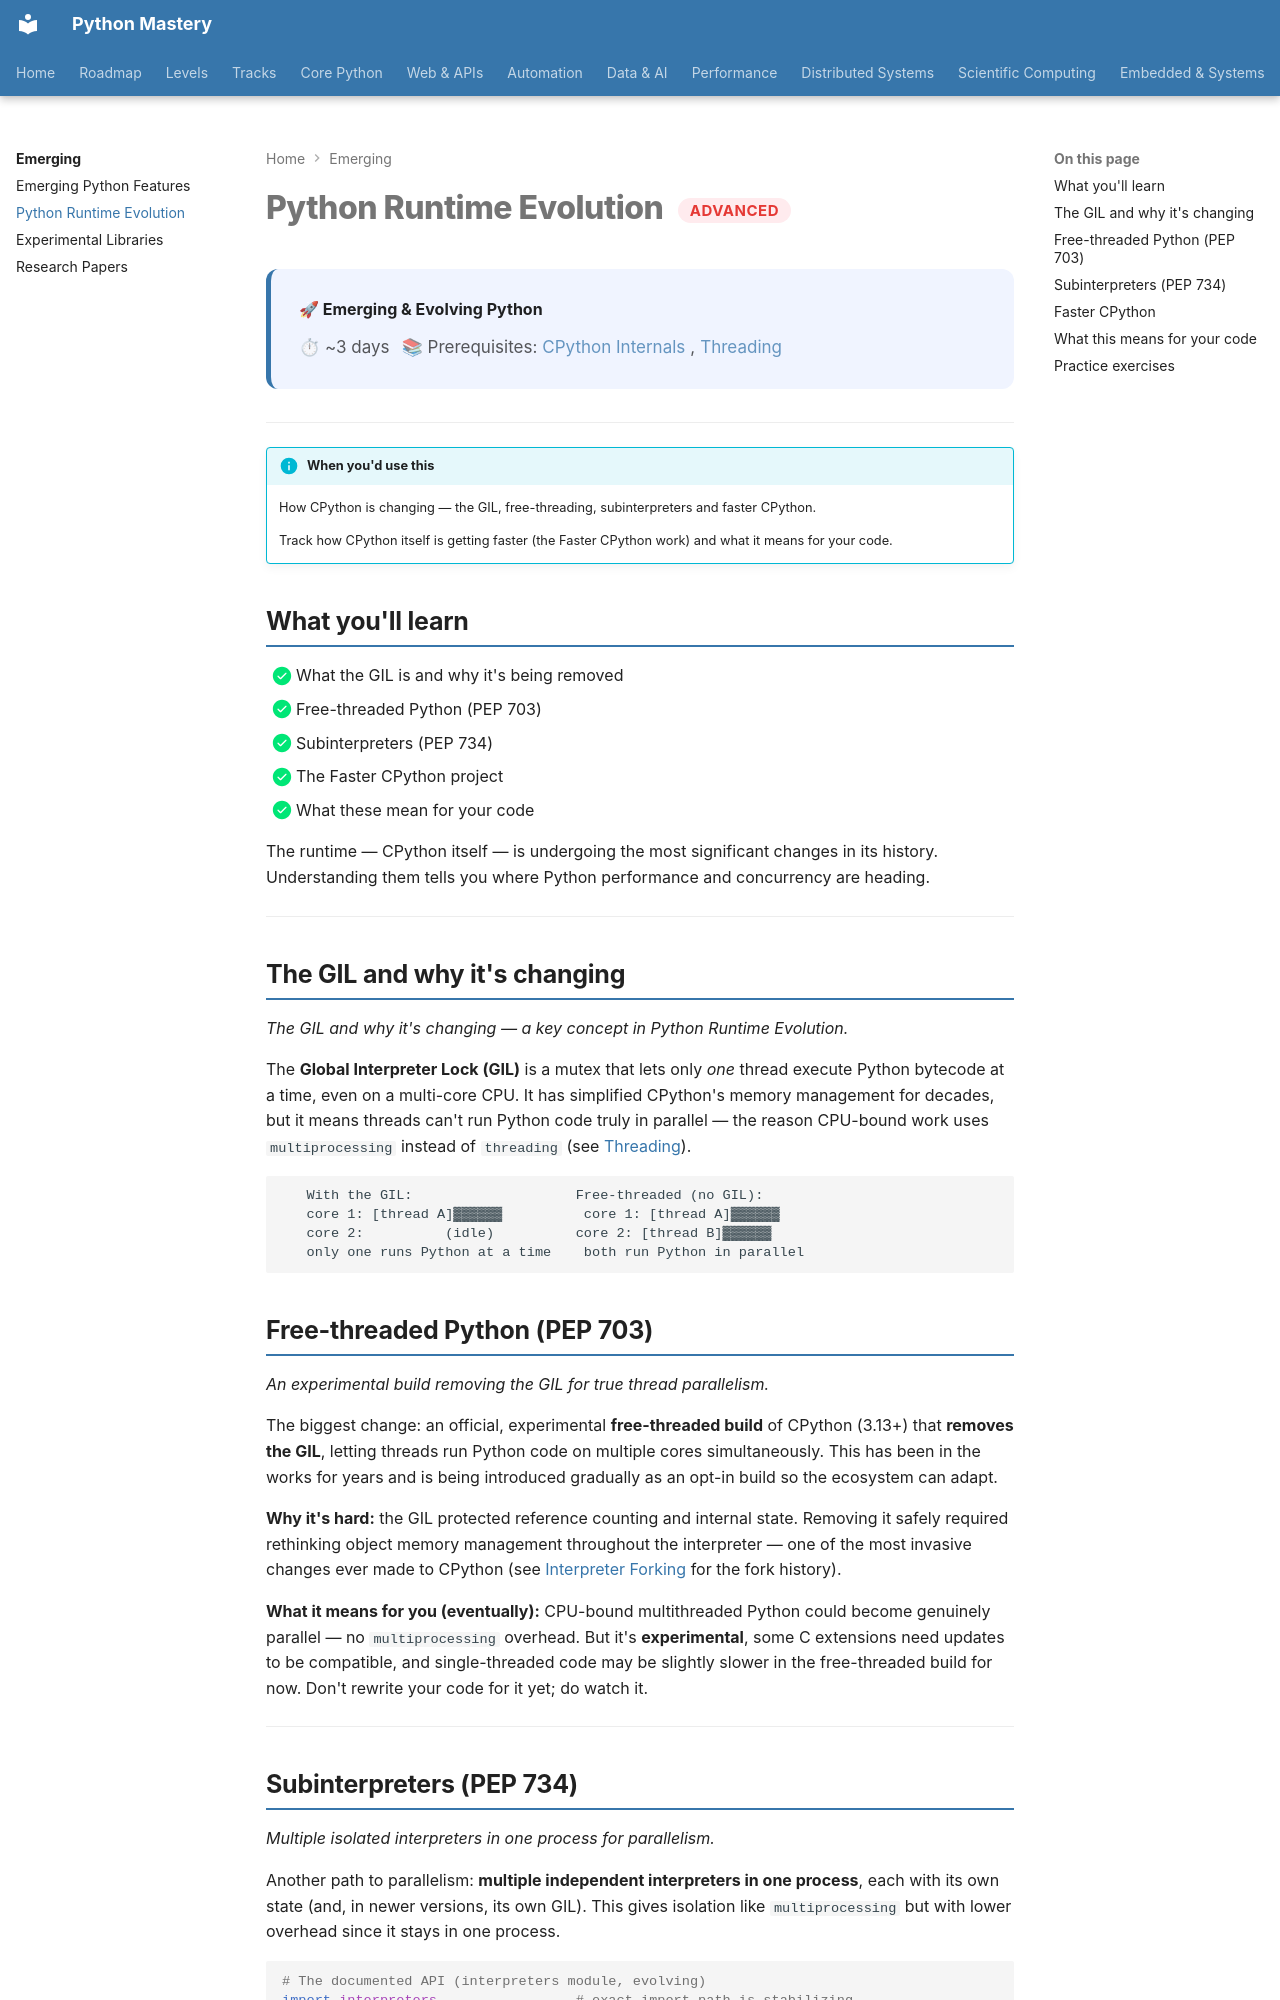

repository: SSnp75/PythonMastery-Site · page: emerging/runtime-evolution/index.html · generator: mkdocs

---
title: "Python Runtime Evolution"
description: How CPython is changing — the GIL, free-threading, subinterpreters and faster CPython
---

# Python Runtime Evolution <span class="pm-badge pm-badge-advanced">Advanced</span>

<div class="pm-topic-header">
  <strong>🚀 Emerging & Evolving Python</strong>
  <div class="pm-topic-meta">
    <span>⏱ ~3 days</span>
    <span>📚 Prerequisites: <a href="../core/advanced/cpython-internals/">CPython Internals</a>, <a href="../systems/proficient/threading/">Threading</a></span>
  </div>
</div>

---

!!! info "When you'd use this"
    How CPython is changing — the GIL, free-threading, subinterpreters and faster CPython.

    Track how CPython itself is getting faster (the Faster CPython work) and what it means for your code.


## What you'll learn

- [x] What the GIL is and why it's being removed
- [x] Free-threaded Python (PEP 703)
- [x] Subinterpreters (PEP 734)
- [x] The Faster CPython project
- [x] What these mean for your code

The runtime — CPython itself — is undergoing the most significant changes in its history. Understanding them tells you where Python performance and concurrency are heading.

---

## The GIL and why it's changing

*The GIL and why it's changing — a key concept in Python Runtime Evolution.*

The **Global Interpreter Lock (GIL)** is a mutex that lets only *one* thread execute Python bytecode at a time, even on a multi-core CPU. It has simplified CPython's memory management for decades, but it means threads can't run Python code truly in parallel — the reason CPU-bound work uses `multiprocessing` instead of `threading` (see [Threading](../systems/proficient/threading.md)).

```
   With the GIL:                    Free-threaded (no GIL):
   core 1: [thread A]▓▓▓▓▓▓          core 1: [thread A]▓▓▓▓▓▓
   core 2:          (idle)          core 2: [thread B]▓▓▓▓▓▓
   only one runs Python at a time    both run Python in parallel
```

## Free-threaded Python (PEP 703)

*An experimental build removing the GIL for true thread parallelism.*

The biggest change: an official, experimental **free-threaded build** of CPython (3.13+) that **removes the GIL**, letting threads run Python code on multiple cores simultaneously. This has been in the works for years and is being introduced gradually as an opt-in build so the ecosystem can adapt.

**Why it's hard:** the GIL protected reference counting and internal state. Removing it safely required rethinking object memory management throughout the interpreter — one of the most invasive changes ever made to CPython (see [Interpreter Forking](../research/interpreter-forking.md) for the fork history).

**What it means for you (eventually):** CPU-bound multithreaded Python could become genuinely parallel — no `multiprocessing` overhead. But it's **experimental**, some C extensions need updates to be compatible, and single-threaded code may be slightly slower in the free-threaded build for now. Don't rewrite your code for it yet; do watch it.

---
